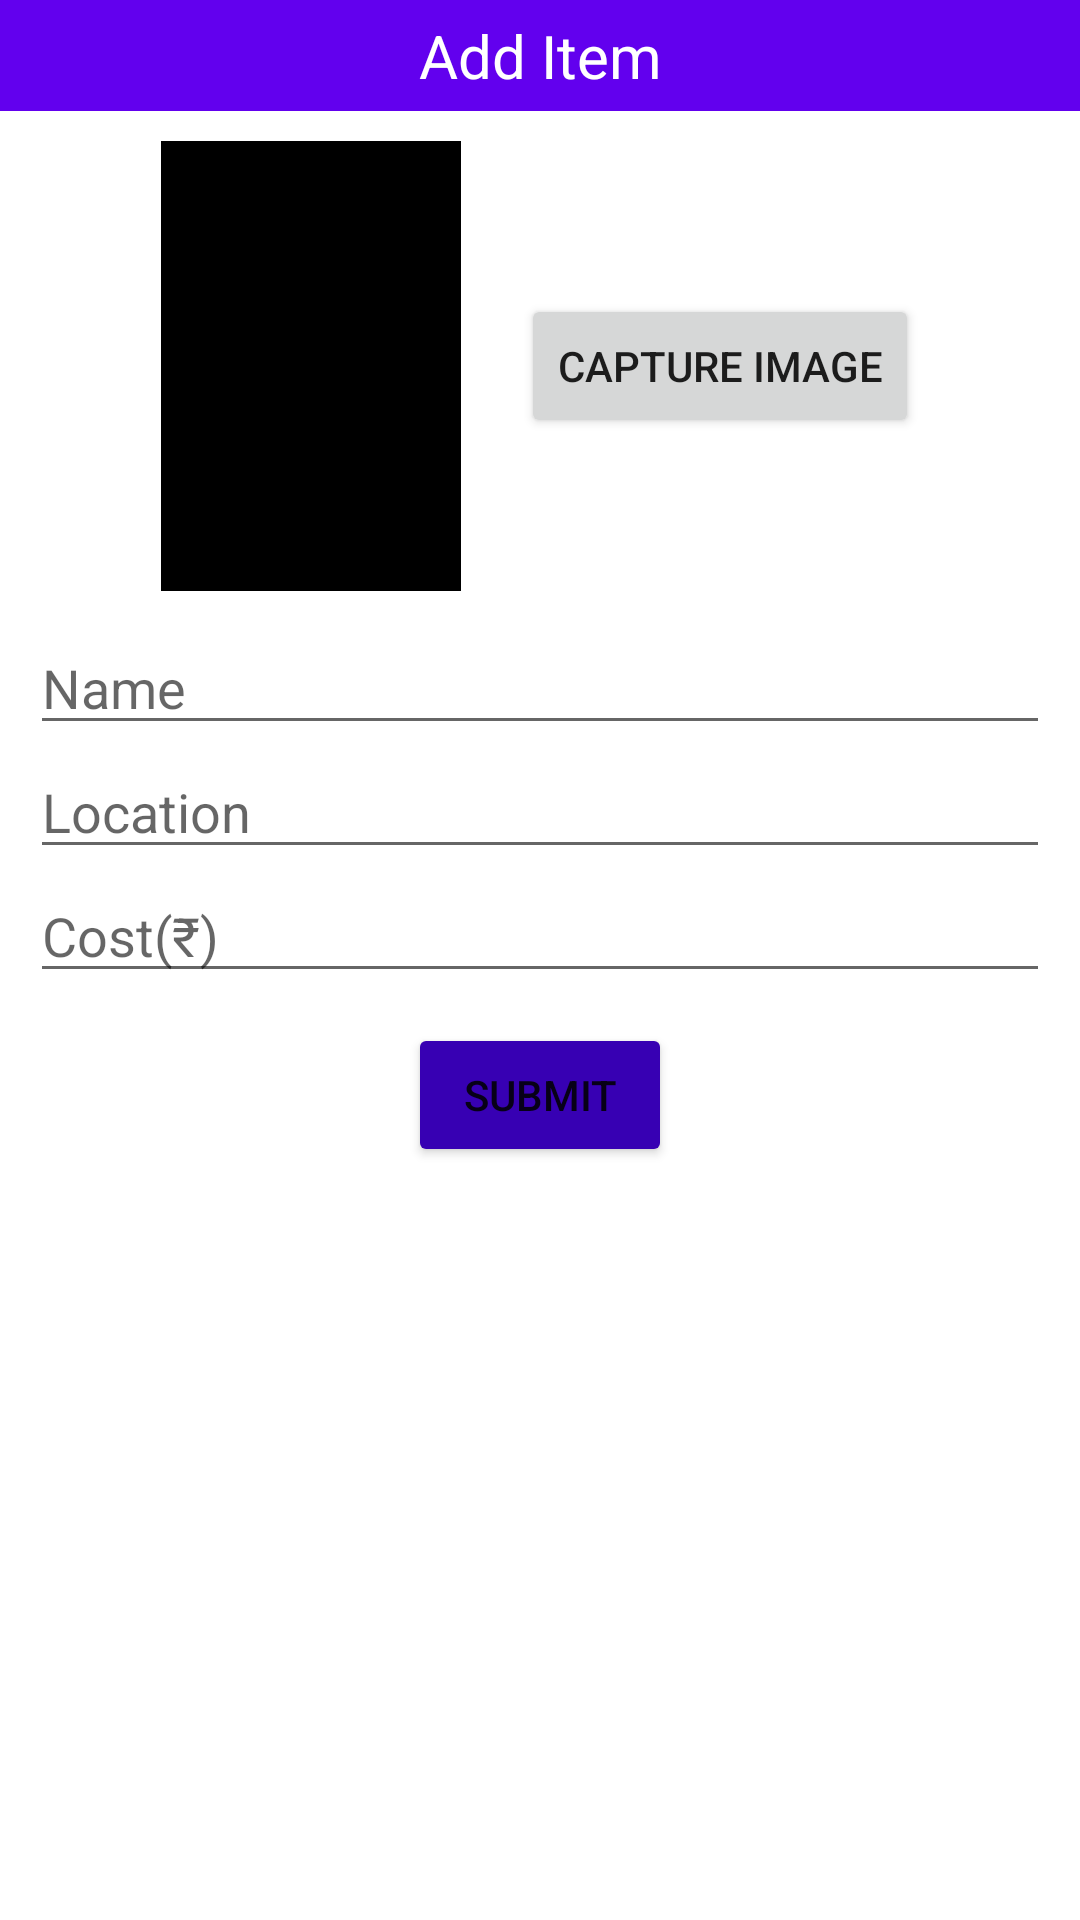

Layout XML and referenced resources for this Android screen:
<!-- AndroidManifest.xml: application theme Theme.Assignment_Midfin -->
<!-- res/layout/form.xml -->
<?xml version="1.0" encoding="utf-8"?>
<androidx.constraintlayout.widget.ConstraintLayout xmlns:android="http://schemas.android.com/apk/res/android"
    android:layout_width="match_parent"
    android:layout_height="wrap_content">
    <LinearLayout
        android:layout_width="match_parent"
        android:layout_height="match_parent"
        android:paddingBottom="20dp"
        android:orientation="vertical">
        <TextView
            android:layout_width="match_parent"
            android:layout_height="wrap_content"
            android:text="Add Item"
            android:background="@color/purple_500"
            android:textColor="#fff"
            android:gravity="center"
            android:textSize="20dp"
            android:padding="5dp"/>
        <LinearLayout
            android:layout_width="match_parent"
            android:layout_height="wrap_content"
            android:gravity="center"
            android:layout_marginVertical="10dp"
            android:orientation="horizontal">
            <ImageView
                android:id="@+id/preview"
                android:background="#000"
                android:layout_width="100dp"
                android:layout_height="150dp"
                android:src="@drawable/nopreview"/>
            <Button
                android:id="@+id/selectImage"
                android:layout_width="wrap_content"
                android:layout_height="wrap_content"
                android:layout_marginLeft="20dp"
                android:text="Capture Image"/>
        </LinearLayout>

        <EditText
            android:layout_width="match_parent"
            android:layout_height="wrap_content"
            android:hint="Name"
            android:maxLines="1"
            android:maxLength="50"
            android:layout_marginHorizontal="10dp"
            android:id="@+id/name"/>
        <EditText
            android:layout_width="match_parent"
            android:layout_height="wrap_content"
            android:hint="Location"
            android:maxLines="1"
            android:maxLength="50"
            android:layout_marginHorizontal="10dp"
            android:id="@+id/location"/>
        <EditText
            android:layout_width="match_parent"
            android:layout_height="wrap_content"
            android:hint="Cost(₹)"
            android:inputType="number"
            android:maxLines="1"
            android:maxLength="10"
            android:layout_marginHorizontal="10dp"
            android:id="@+id/cost"/>

        <Button
            android:layout_width="wrap_content"
            android:layout_height="wrap_content"
            android:text="Submit"
            android:backgroundTint="@color/purple_700"
            android:layout_marginTop="10dp"
            android:layout_gravity="center"
            android:id="@+id/submit"/>
    </LinearLayout>
</androidx.constraintlayout.widget.ConstraintLayout>
<!-- resources referenced by this layout -->
<resources>
  <style name="Theme.Assignment_Midfin" parent="Theme.MaterialComponents.DayNight.DarkActionBar">
          
          <item name="colorPrimary">@color/purple_500</item>
          <item name="colorPrimaryVariant">@color/purple_700</item>
          <item name="colorOnPrimary">@color/white</item>
          
          <item name="colorSecondary">@color/teal_200</item>
          <item name="colorSecondaryVariant">@color/teal_700</item>
          <item name="colorOnSecondary">@color/black</item>
          
          <item name="android:statusBarColor" tools:targetApi="l">?attr/colorPrimaryVariant</item>
          
      </style>
  <!-- not gathered from this repository: default colours our renderer supplied (Android Studio template values) -->
  <color name="purple_500">#FF6200EE</color>
  <color name="purple_700">#FF3700B3</color>
  <color name="teal_200">#FF03DAC5</color>
  <color name="teal_700">#FF018786</color>
  <color name="black">#FF000000</color>
  <color name="white">#FFFFFFFF</color>
</resources>
